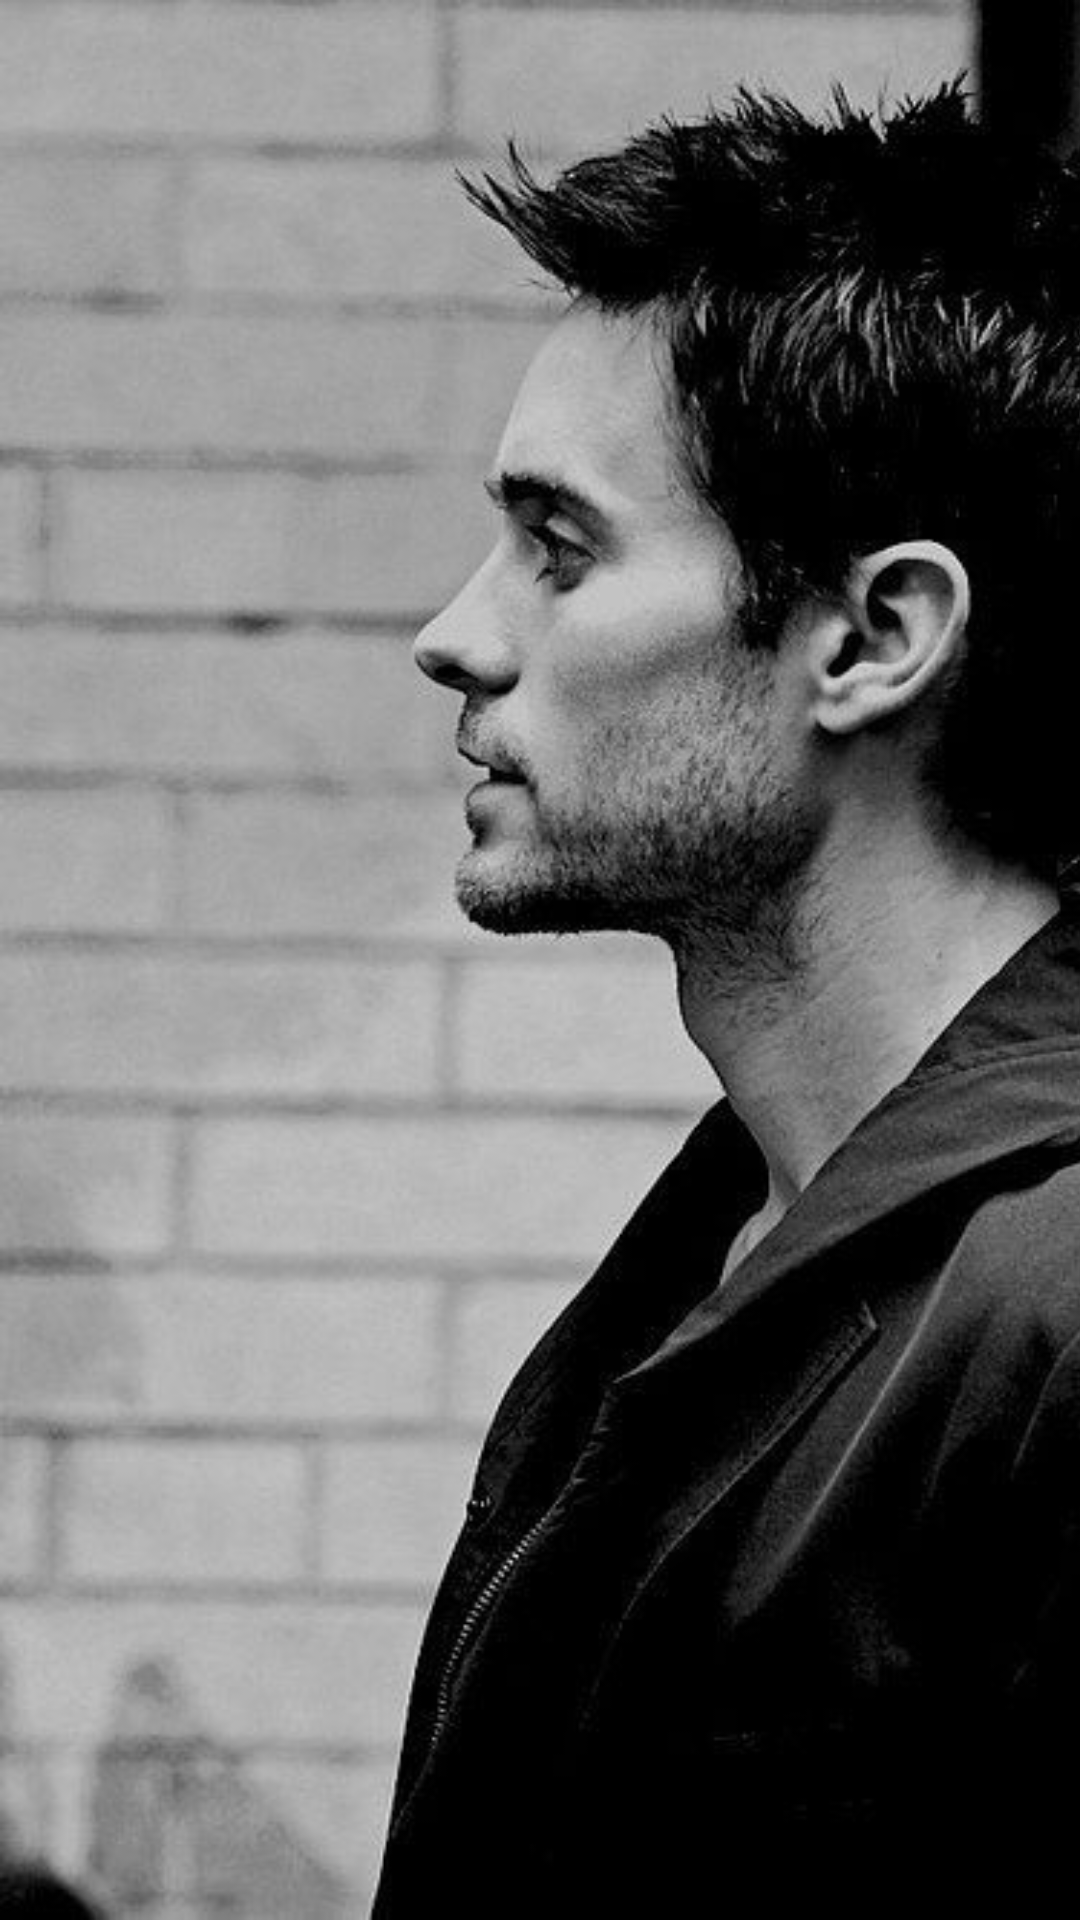

This screen was rendered from an Android layout file. Write that file and the resources it references.
<!-- AndroidManifest.xml: application theme AppTheme -->
<!-- res/layout/friends_list_item.xml -->
<?xml version="1.0" encoding="utf-8"?>

<android.support.v7.widget.CardView xmlns:android="http://schemas.android.com/apk/res/android"
    xmlns:app="http://schemas.android.com/apk/res-auto"
    xmlns:tools="http://schemas.android.com/tools"
    android:id="@+id/friends_list_card"
    android:layout_width="match_parent"
    android:layout_height="85dp"
    android:layout_marginLeft="10dp"
    android:layout_marginRight="10dp"
    android:layout_marginTop="5dp"
    app:cardCornerRadius="0dp"
    app:cardElevation="1dp">

    <android.support.constraint.ConstraintLayout
        android:layout_width="match_parent"
        android:layout_height="match_parent">

        <ImageView
            android:id="@+id/friends_list_fimage"
            android:layout_width="0dp"
            android:layout_height="0dp"
            android:background="@null"
            android:padding="0dp"
            android:paddingLeft="0dp"
            android:paddingStart="0dp"
            android:paddingTop="0dp"
            android:scaleType="fitXY"
            android:src="@drawable/profile_demo"
            app:layout_constraintBottom_toBottomOf="parent"
            app:layout_constraintDimensionRatio="3:4"
            app:layout_constraintStart_toStartOf="parent"
            app:layout_constraintTop_toTopOf="parent" />


        <TextView
            android:id="@+id/friends_list_fname"
            android:layout_width="wrap_content"
            android:layout_height="wrap_content"
            android:layout_marginStart="8dp"
            android:textColor="@color/colorTextDark"
            android:textSize="@dimen/_15sdp"
            app:layout_constraintBottom_toBottomOf="parent"
            app:layout_constraintEnd_toEndOf="parent"
            app:layout_constraintHorizontal_bias="0.0"
            app:layout_constraintStart_toEndOf="@+id/friends_list_fimage"
            app:layout_constraintTop_toTopOf="@+id/guideline11"
            app:layout_constraintVertical_bias="0.075" />

        <android.support.constraint.Barrier
            android:id="@+id/barrier10"
            android:layout_width="wrap_content"
            android:layout_height="wrap_content"
            app:barrierDirection="right"
            app:constraint_referenced_ids="friends_list_fimage" />

        <android.support.constraint.Guideline
            android:id="@+id/guideline11"
            android:layout_width="wrap_content"
            android:layout_height="wrap_content"
            android:orientation="horizontal"
            app:layout_constraintGuide_percent="0.15" />
    </android.support.constraint.ConstraintLayout>
</android.support.v7.widget.CardView>
<!-- resources referenced by this layout -->
<resources>
  <color name="colorTextDark">#000000</color>
  <!-- drawable profile_demo: jpg bitmap (drawable, 47157 bytes) -->
  <style name="AppTheme" parent="Theme.AppCompat.Light.NoActionBar">
          
          <item name="colorPrimary">@color/colorPrimary</item>
          <item name="android:windowFullscreen">true</item>
          <item name="colorPrimaryDark">@color/colorPrimaryDark</item>
          <item name="colorAccent">@color/colorAccent</item>
      </style>
  <color name="colorPrimary">#78b445</color>
  <color name="colorPrimaryDark">#78b445</color>
  <color name="colorAccent">#78b445</color>
</resources>
